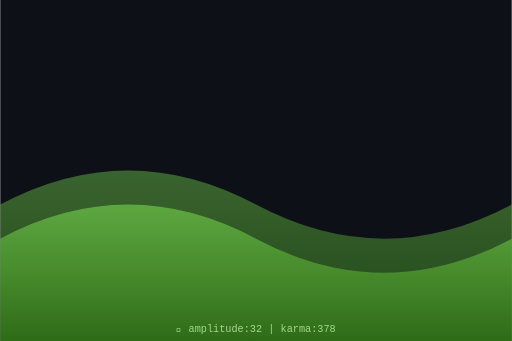
t = 0.00 s
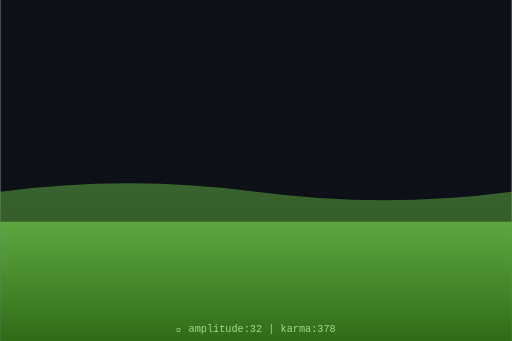
t = 0.75 s
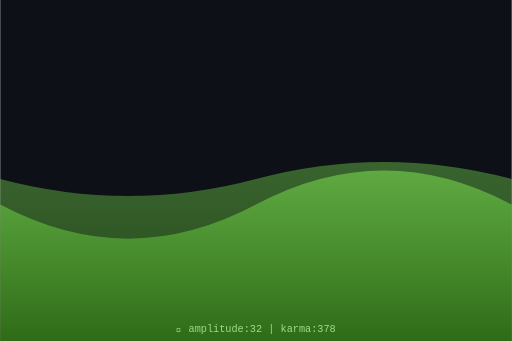
t = 1.50 s
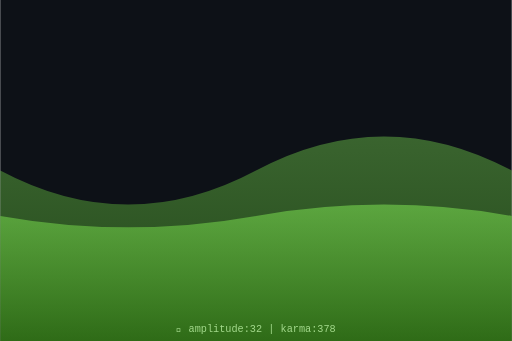
t = 2.00 s
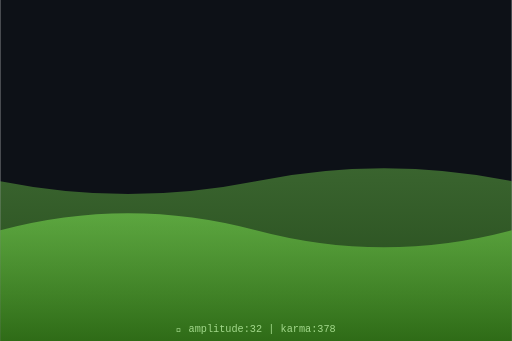
t = 2.63 s
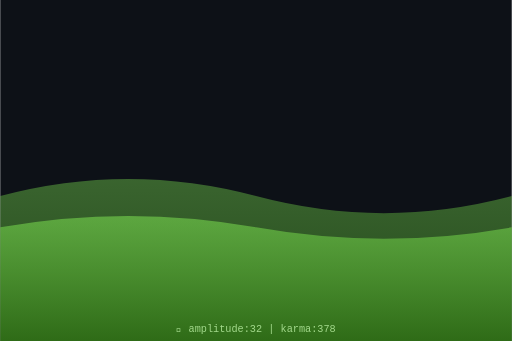
t = 3.50 s

The animated SVG that drew these frames (rendered in a browser with its animation timeline set to each time). Animation: 2 SMIL elements (animate=2); one cycle of 4.00 s, repeats indefinitely.

<svg xmlns="http://www.w3.org/2000/svg" viewBox="0 0 300 200" width="300" height="200">
  <defs>
    <linearGradient id="waveGrad" x1="0%" y1="0%" x2="0%" y2="100%">
      <stop offset="0%" style="stop-color:hsl(102,70%,60%);stop-opacity:0.8"/>
      <stop offset="100%" style="stop-color:hsl(102,70%,30%);stop-opacity:0.9"/>
    </linearGradient>
  </defs>
  <rect width="300" height="200" fill="#0d1117"/>
  <path d="M0,120 Q75,80 150,120 T300,120 L300,200 L0,200 Z" fill="url(#waveGrad)" opacity="0.5">
    <animate attributeName="d" dur="4s" repeatCount="indefinite"
      values="M0,120 Q75,80 150,120 T300,120 L300,200 L0,200 Z;
              M0,100 Q75,140 150,100 T300,100 L300,200 L0,200 Z;
              M0,120 Q75,80 150,120 T300,120 L300,200 L0,200 Z"/>
  </path>
  <path d="M0,140 Q75,100 150,140 T300,140 L300,200 L0,200 Z" fill="url(#waveGrad)" opacity="0.7">
    <animate attributeName="d" dur="3s" repeatCount="indefinite"
      values="M0,140 Q75,100 150,140 T300,140 L300,200 L0,200 Z;
              M0,120 Q75,160 150,120 T300,120 L300,200 L0,200 Z;
              M0,140 Q75,100 150,140 T300,140 L300,200 L0,200 Z"/>
  </path>
  <text x="150" y="195" text-anchor="middle" font-family="monospace" font-size="6" fill="hsl(102,50%,70%)">
    🌊 amplitude:32 | karma:378
  </text>
</svg>
